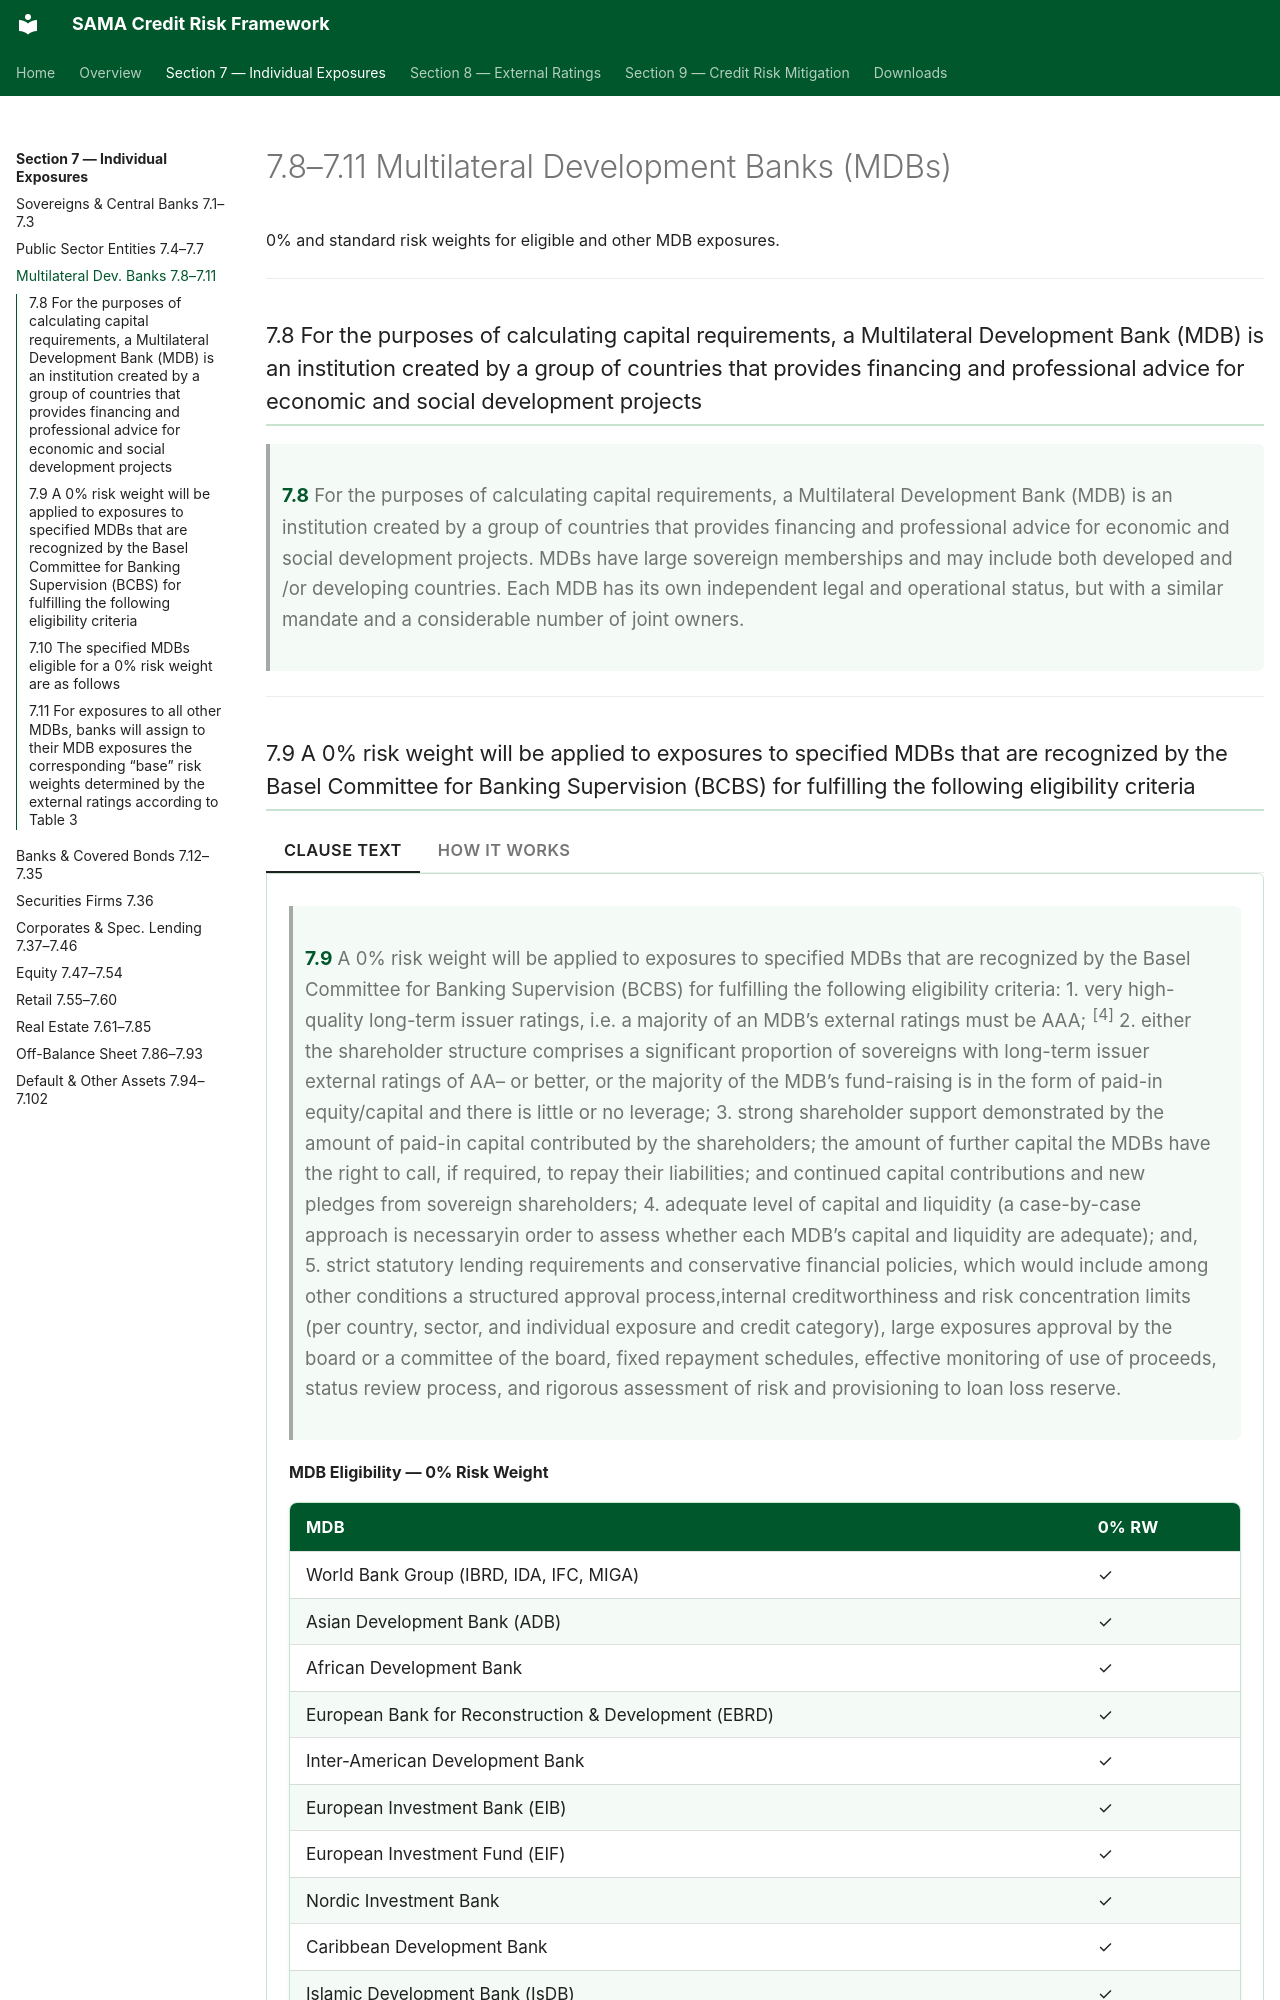

repository: umairmohsin/Credit_Risk_regulation · page: section-7/7-3-mdb/index.html · generator: mkdocs

# 7.8–7.11 Multilateral Development Banks (MDBs)

0% and standard risk weights for eligible and other MDB exposures.

---

### 7.8 For the purposes of calculating capital requirements, a Multilateral Development Bank (MDB) is an institution created by a group of countries that provides financing and professional advice for economic and social development projects { #clause-7-8 }

> **7.8** For the purposes of calculating capital requirements, a Multilateral Development Bank (MDB) is an institution created by a group of countries that provides financing and professional advice for economic and social development projects. MDBs have large sovereign memberships and may include both developed and /or developing countries. Each MDB has its own independent legal and operational status, but with a similar mandate and a considerable number of joint owners.

---
